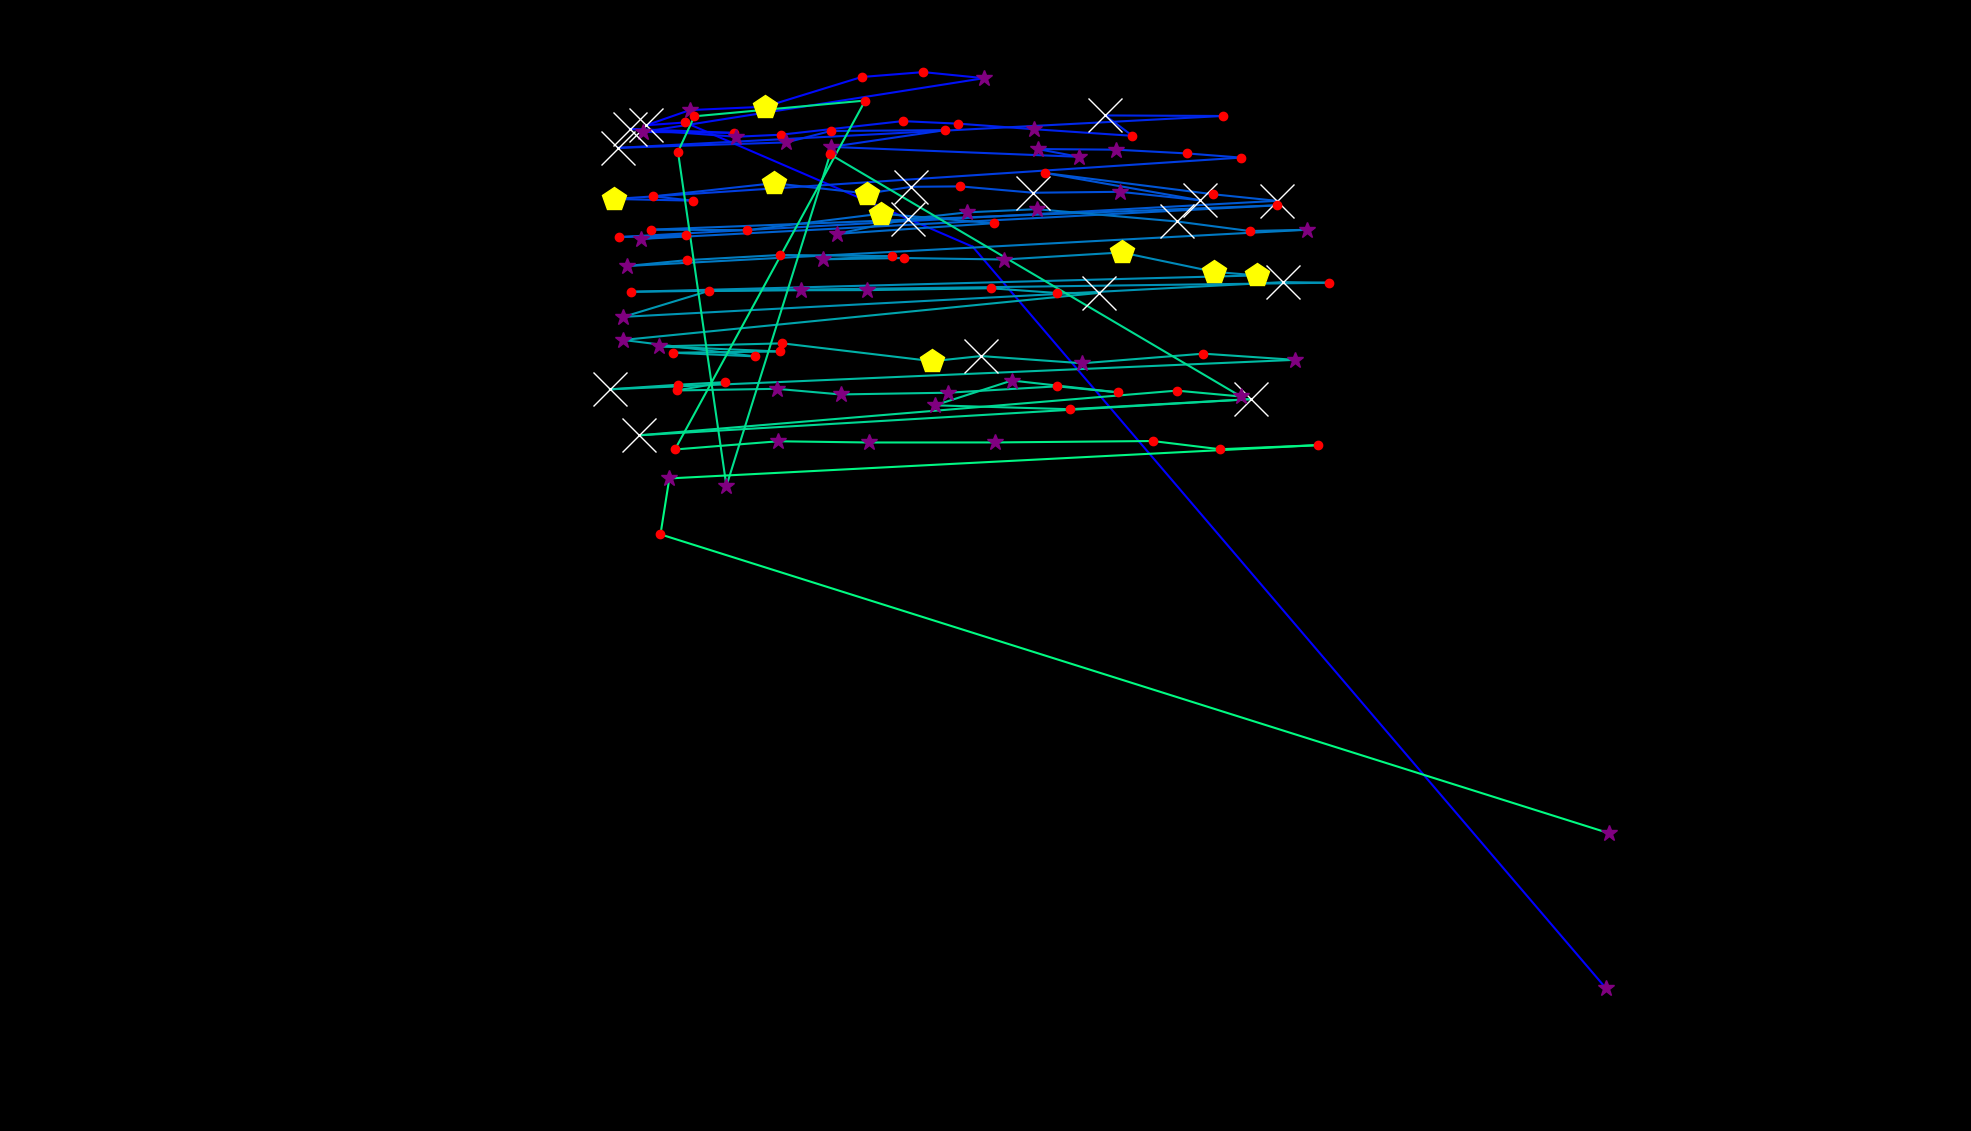

Values plotted in this chart, from the file beside it:
fixation_id, timestamp, avg_gaze_x, avg_gaze_y, duration
0.0, 0.0, 2085, 185.9, 289.2
1.0, 397.7, 1263, 1148, 96.41
2.0, 578.5, 889.7, 1310, 241
3.0, 855.7, 839.4, 1306, 638.7
4.0, 1519, 895.9, 1326, 289.2
5.0, 1832, 993.6, 1330, 542.3
6.0, 2483, 1119, 1369, 241
7.0, 2772, 1199, 1375, 132.6
8.0, 3001, 1278, 1367, 253.1
9.0, 3302, 834.8, 1297, 301.3
10.0, 3652, 952.7, 1296, 144.6
11.0, 3820, 818.2, 1301, 566.4
12.0, 4411, 956.1, 1291, 313.3
13.0, 4748, 1014, 1294, 216.9
14.0, 4989, 1172, 1312, 168.7
15.0, 5182, 1245, 1308, 216.9
16.0, 5435, 1343, 1301, 325.4
17.0, 5797, 1471, 1292, 192.8
18.0, 6098, 1435, 1319, 915.9
19.0, 7098, 1588, 1318, 241
20.0, 7424, 802.7, 1277, 554.4
21.0, 8038, 1021, 1284, 385.7
22.0, 8448, 1079, 1299, 144.6
23.0, 8629, 1227, 1300, 204.9
24.0, 8942, 1079, 1278, 325.4
25.0, 9292, 1401, 1265, 265.1
26.0, 9581, 1348, 1275, 325.4
27.0, 10015, 1450, 1274, 253.1
28.0, 10292, 1542, 1270, 229
29.0, 10545, 1612, 1264, 204.9
30.0, 10822, 797.6, 1210, 421.8
31.0, 11280, 899.7, 1208, 132.6
32.0, 11437, 848.6, 1214, 192.8
33.0, 11654, 1005, 1231, 530.3
34.0, 12208, 1126, 1217, 494.1
35.0, 12727, 1184, 1226, 747.2
36.0, 13594, 1247, 1227, 156.7
37.0, 13775, 1342, 1219, 590.5
38.0, 14402, 1455, 1220, 349.5
39.0, 14775, 1558, 1209, 614.6
40.0, 15426, 1357, 1244, 144.6
41.0, 15607, 1575, 1217, 180.8
42.0, 15848, 1658, 1208, 795.4
43.0, 16764, 804.1, 1161, 204.9
44.0, 16993, 890.4, 1163, 241
45.0, 17258, 832.1, 1159, 337.4
46.0, 17740, 1659, 1202, 120.5
47.0, 18102, 845, 1171, 241
48.0, 18367, 970.7, 1170, 241
49.0, 18632, 1144, 1191, 421.8
50.0, 19090, 1291, 1179, 132.6
51.0, 19271, 1087, 1165, 325.4
52.0, 19668, 1180, 1185, 1265
53.0, 20958, 1256, 1193, 313.3
54.0, 21295, 1346, 1197, 397.7
55.0, 21729, 1528, 1181, 686.9
56.0, 22440, 1623, 1169, 144.6
57.0, 22609, 1697, 1170, 301.3
58.0, 23007, 813.8, 1123, 397.7
59.0, 23453, 891.7, 1131, 168.7
... 60 more rows
